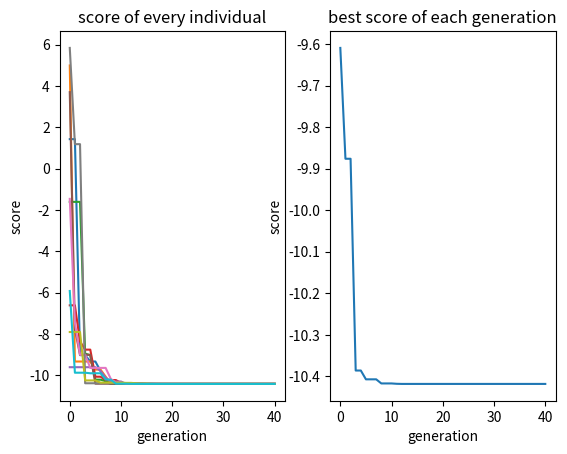

Write the Python code that produced this figure.
#!/usr/bin/env python
# -*- encoding: utf-8 -*-
"""
@Target :   to test differential evolution algorithm
@File   :   differential_evolution.py    
@author :   yinzikang

@Modify Time      @Author    @Version    @Description
------------      -------    --------    -----------
4/17/22 11:52 AM   yinzikang      1.0         None
"""
import numpy as np
import matplotlib.pyplot as plt


def population_init(population_number, individual_dimension, individual_limitation):
    population = np.empty([population_number] + individual_dimension)
    for i in range(population_number):
        population[i] = np.random.uniform(individual_limitation[0], individual_limitation[1], individual_dimension)
        # print(population[i])

    return population


def mutation(population_number, population_origin, mutation_operator_ratio):
    index_table = range(population_number)
    population_mutation = np.zeros_like(population_origin)
    for i in range(population_number):
        mutation_index = np.random.choice(np.delete(index_table, i), 3, replace=False)
        population_mutation[i] = population_origin[mutation_index[0]] + mutation_operator_ratio * \
                                 (population_origin[mutation_index[1]] - population_origin[mutation_index[2]])
        # print(mutation_index)
        # print('number', i, 'before mutation: ', population_mutation[i])
        # print('number', i, 'after mutation: ', population_origin[mutation_index[0]])

    return population_mutation


def crossover(population_number, individual_dimension, population_origin, population_mutation,
              crossover_operator_ratio):
    population_crossover = np.zeros_like(population_origin)
    for i in range(population_number):
        crossover_table = np.random.uniform(size=individual_dimension)
        population_crossover[i] = np.where(crossover_table < crossover_operator_ratio,
                                           population_origin[i], population_mutation[i])
        # print('table:', crossover_table)
        # print('crossover_ratio', crossover_operator_ratio)
        # print('population_crossover', population_crossover[i])
        # print('population_origin', population_origin[i])
        # print('population_mutation', population_mutation[i])

    return population_crossover


def clip(population_number, individual_limitation, population_crossover):
    population_clip = np.zeros_like(population_crossover)
    for i in range(population_number):
        np.clip(population_crossover[i], individual_limitation[1], individual_limitation[0], out=population_clip[i])
        # print('before clip:', population_crossover[i])
        # print('after clip:', population_clip[i])

    return population_clip


def selection(target_function, population_number, population_origin, population_clip, old_score, extra_data=None):
    population_selection = np.zeros_like(population_origin)
    new_score = target_function(population_clip, extra_data)
    for i in range(population_number):
        population_selection[i] = population_clip[i] if old_score[i] > new_score[i] else population_origin[i]
        # print('old_generation',population_origin[i])
        # print('new_generation',population_clip[i])
        # print('selected_generation',population_selecton[i])

    return population_selection, target_function(population_selection, extra_data)


def differential_evolution_algorithm(target_function,
                                     individual_dimension,
                                     individual_limitation,
                                     population_number: int = 0,
                                     generation_number: int = 0,
                                     mutation_operator_ratio: float = 0,
                                     crossover_operator_ratio: float = 0,
                                     extra_data=None):
    score = np.empty([generation_number + 1, population_number])
    # initialize population
    population_origin = population_init(population_number,
                                        individual_dimension,
                                        individual_limitation)
    score[0] = target_function(population_origin, extra_data)
    root = np.argmin(score[0])
    for generation_index in range(generation_number):
        # mutation operation
        population_mutation = mutation(population_number,
                                       population_origin,
                                       mutation_operator_ratio)
        # crossover operation
        population_crossover = crossover(population_number,
                                         individual_dimension,
                                         population_origin,
                                         population_mutation,
                                         crossover_operator_ratio)
        # clip operation
        population_clip = clip(population_number,
                               individual_limitation,
                               population_crossover)
        # selection operation
        population_selection, score[generation_index + 1] = selection(target_function,
                                                                      population_number,
                                                                      population_origin,
                                                                      population_clip,
                                                                      score[generation_index],
                                                                      extra_data)
        # reset new generation
        population_origin = population_selection
        root = np.argmin(score[generation_index + 1])
        # print(score[generation_index + 1].min())

    return score, population_origin[root]


if __name__ == "__main__":
    def function(population,data=None):
        # score = [np.linalg.norm(population[i], ord=np.inf) for i in range(population.shape[0])]
        score = [np.cos(population[i, 0, 0] * population[i, 1, 0]) + population[i, 0, 0] + population[i, 1, 0]
                 for i in range(population.shape[0])]
        return score


    # dimension = [2, 5]  # x,y * t=3
    # limit_max = [[20., 20., 20., 20., 20.],
    #              [20., 20., 20., 20., 20.]]
    # limit_min = [[-20., -20., -20., -20., -20.],
    #              [-20., -20., -20., -20., -20.]]
    dimension = [2, 1]
    limit_max = [[5.], [5.]]
    limit_min = [[-5.], [-5.]]
    p_number = 10
    g_number = 40
    m_ratio = 0.5
    c_ratio = 0.1

    score_of_function, root = differential_evolution_algorithm(target_function=function,
                                                               individual_dimension=dimension,
                                                               individual_limitation=[limit_max, limit_min],
                                                               population_number=p_number,
                                                               generation_number=g_number,
                                                               mutation_operator_ratio=m_ratio,
                                                               crossover_operator_ratio=c_ratio)
    print(root)
    plt.figure(1)
    plt.subplot(121)
    plt.plot(score_of_function)
    plt.xlabel('generation')
    plt.ylabel('score')
    plt.title('score of every individual')
    plt.subplot(122)
    plt.plot(score_of_function.min(axis=1))
    plt.xlabel('generation')
    plt.ylabel('score')
    plt.title('best score of each generation')
    plt.show()
